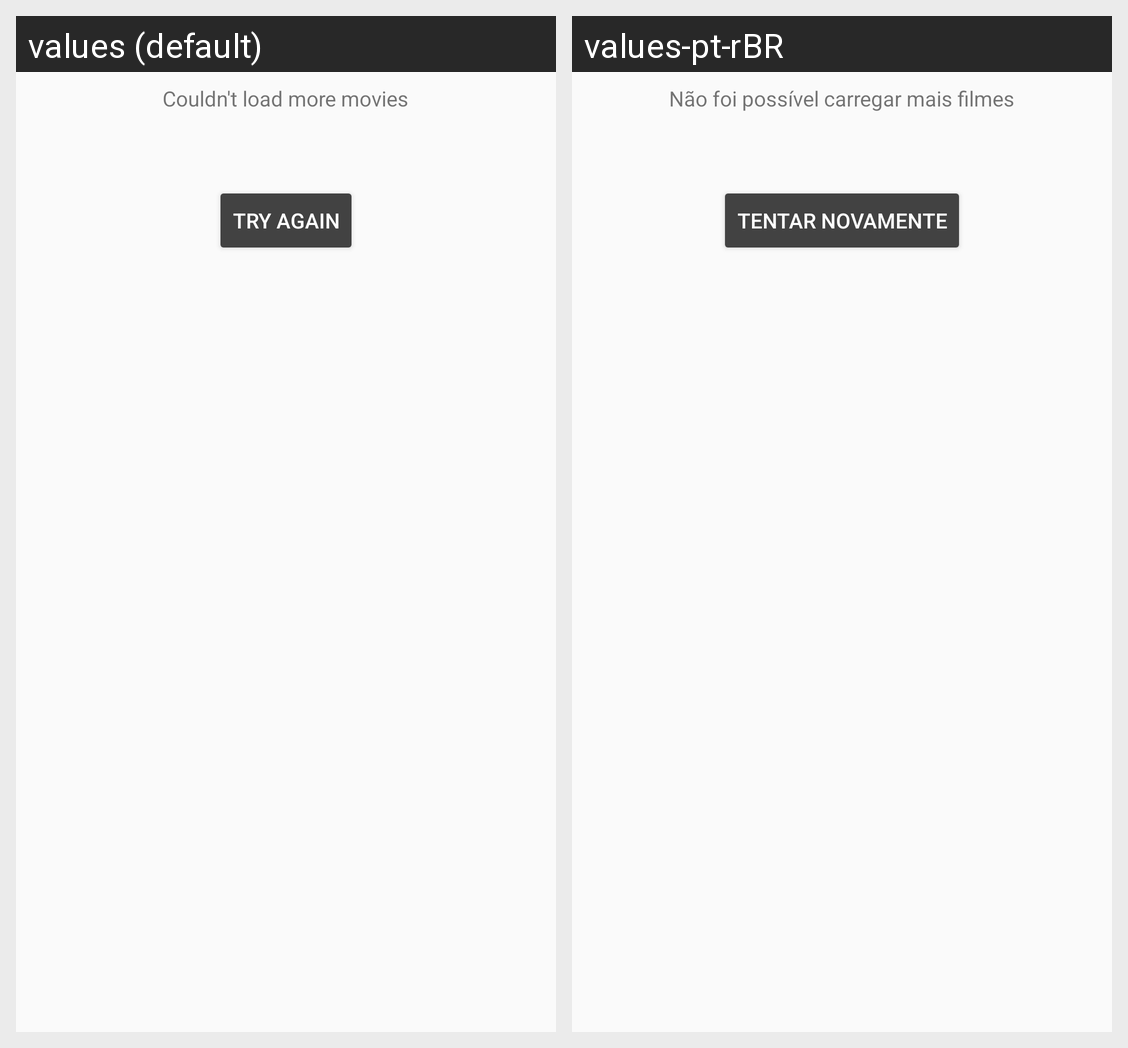

This grid shows one Android layout under two languages. Give, for every string resource on the screen, its name, the default text and each shown locale's text.
Android screen res/layout/network_state_item.xml rendered under 2 locales, left to right: values (default), values-pt-rBR. Device: Nexus 5 (rendered at 1080×1920; each locale shown at half size, 540×960, under a caption strip naming it); theme AppTheme.
Strings drawn on this screen, with the default value and each locale's value (text and hints the layout hard-codes, and strings that could not be matched under every locale, appear in the picture but are not listed):

error_movie_paging_list
  values: Couldn't load more movies
  values-pt-rBR: Não foi possível carregar mais filmes

retry
  values: Try again
  values-pt-rBR: Tentar novamente
